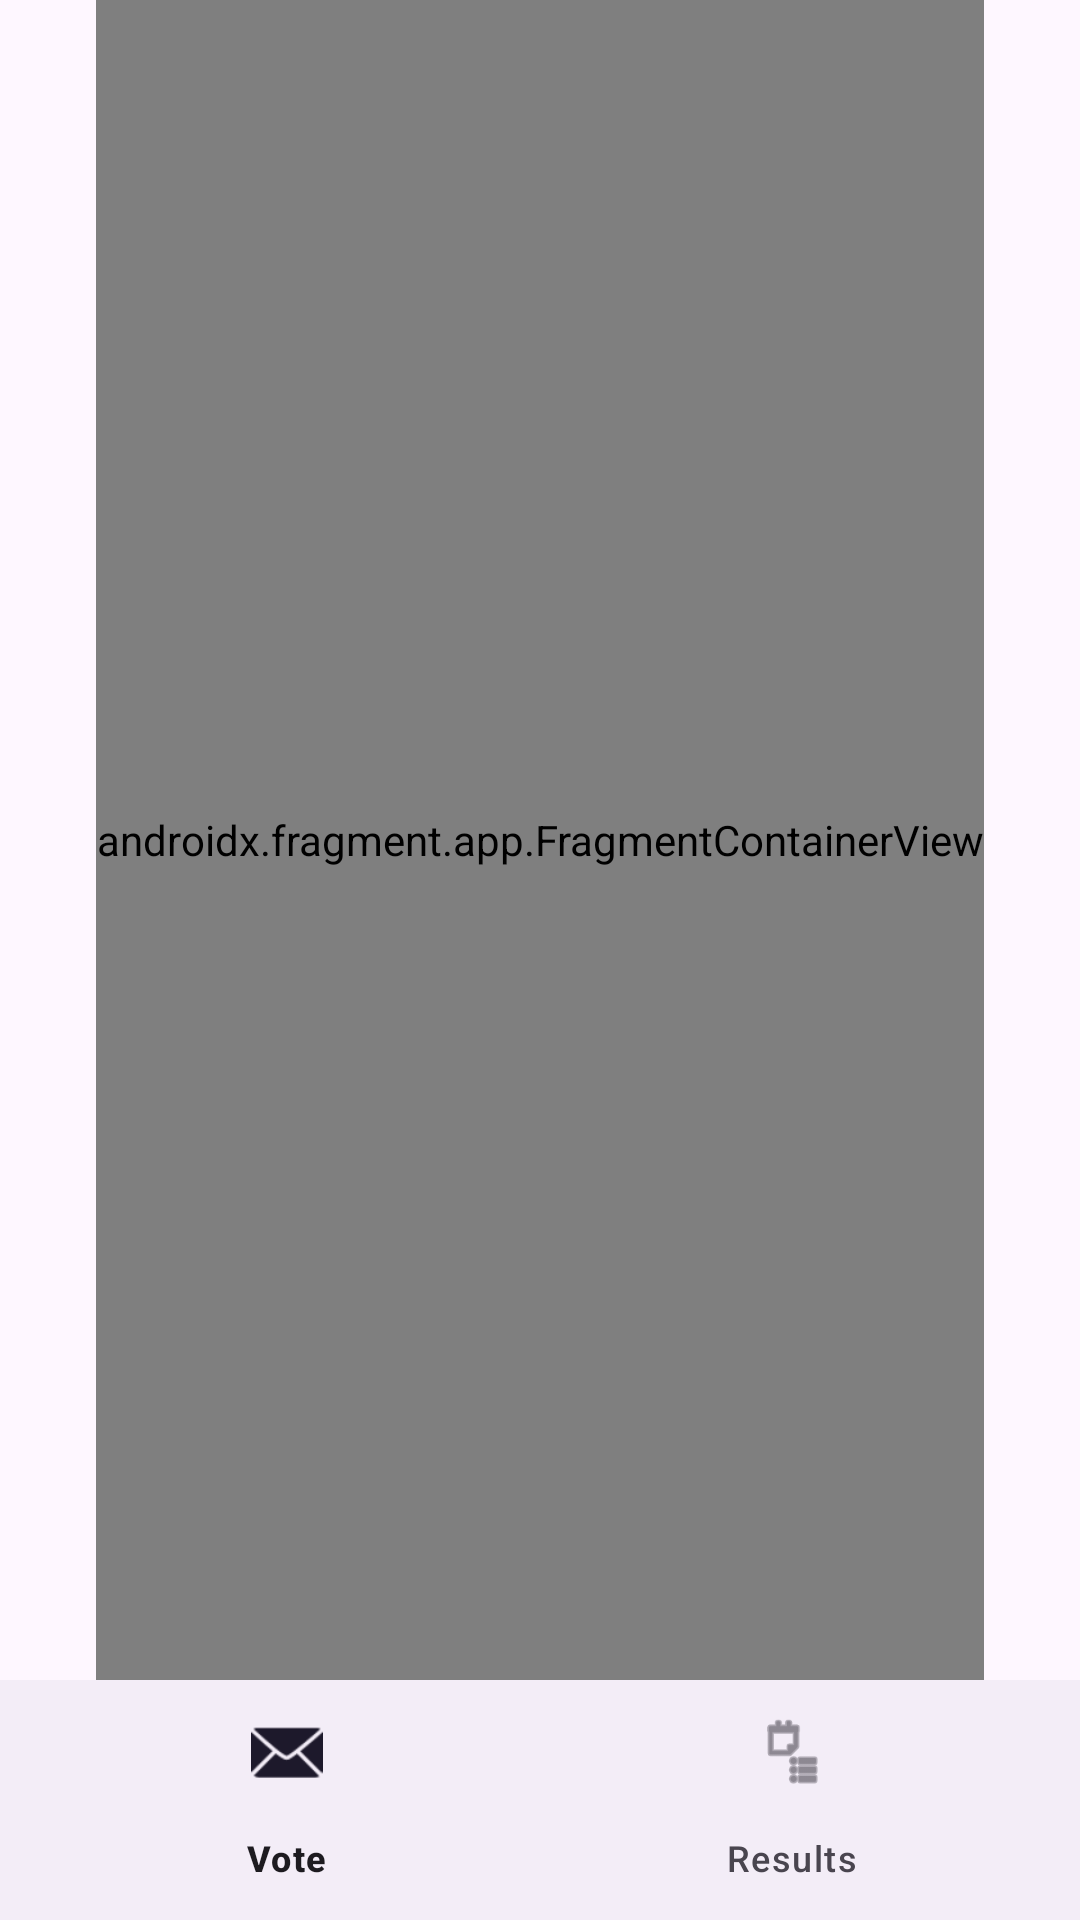

Produce the Android XML layout that renders to this screen, including the resource entries it uses.
<!-- AndroidManifest.xml: application theme Theme.YesNoQuiz -->
<!-- res/layout/activity_main.xml -->
<?xml version="1.0" encoding="utf-8"?>
<androidx.constraintlayout.widget.ConstraintLayout xmlns:android="http://schemas.android.com/apk/res/android"
    xmlns:app="http://schemas.android.com/apk/res-auto"
    xmlns:tools="http://schemas.android.com/tools"
    android:id="@+id/main"
    android:layout_width="match_parent"
    android:layout_height="match_parent"
    tools:context=".MainActivity">

    <androidx.fragment.app.FragmentContainerView
        android:id="@+id/fragment_container"
        android:name="com.example.yesnoquiz.VoteFragment"
        android:layout_width="wrap_content"
        android:layout_height="0dp"
        android:tag="VOTE"
        app:layout_constraintBottom_toTopOf="@+id/bottomNavigationView"
        app:layout_constraintTop_toTopOf="parent"
        app:layout_constraintEnd_toEndOf="parent"
        app:layout_constraintStart_toStartOf="parent" />

    <com.google.android.material.bottomnavigation.BottomNavigationView
        android:id="@+id/bottomNavigationView"
        android:layout_width="match_parent"
        android:layout_height="wrap_content"
        app:layout_constraintBottom_toBottomOf="parent"
        app:layout_constraintEnd_toEndOf="parent"
        app:layout_constraintHorizontal_bias="0.5"
        app:layout_constraintStart_toStartOf="parent"
        app:layout_constraintTop_toBottomOf="@+id/fragment_container"
        app:menu="@menu/bottom_navigation_menu" />


</androidx.constraintlayout.widget.ConstraintLayout>
<!-- resources referenced by this layout -->
<resources>
  <style name="Theme.YesNoQuiz" parent="Base.Theme.YesNoQuiz" />
  <style name="Base.Theme.YesNoQuiz" parent="Theme.Material3.DayNight.NoActionBar">
          
          
      </style>
</resources>
